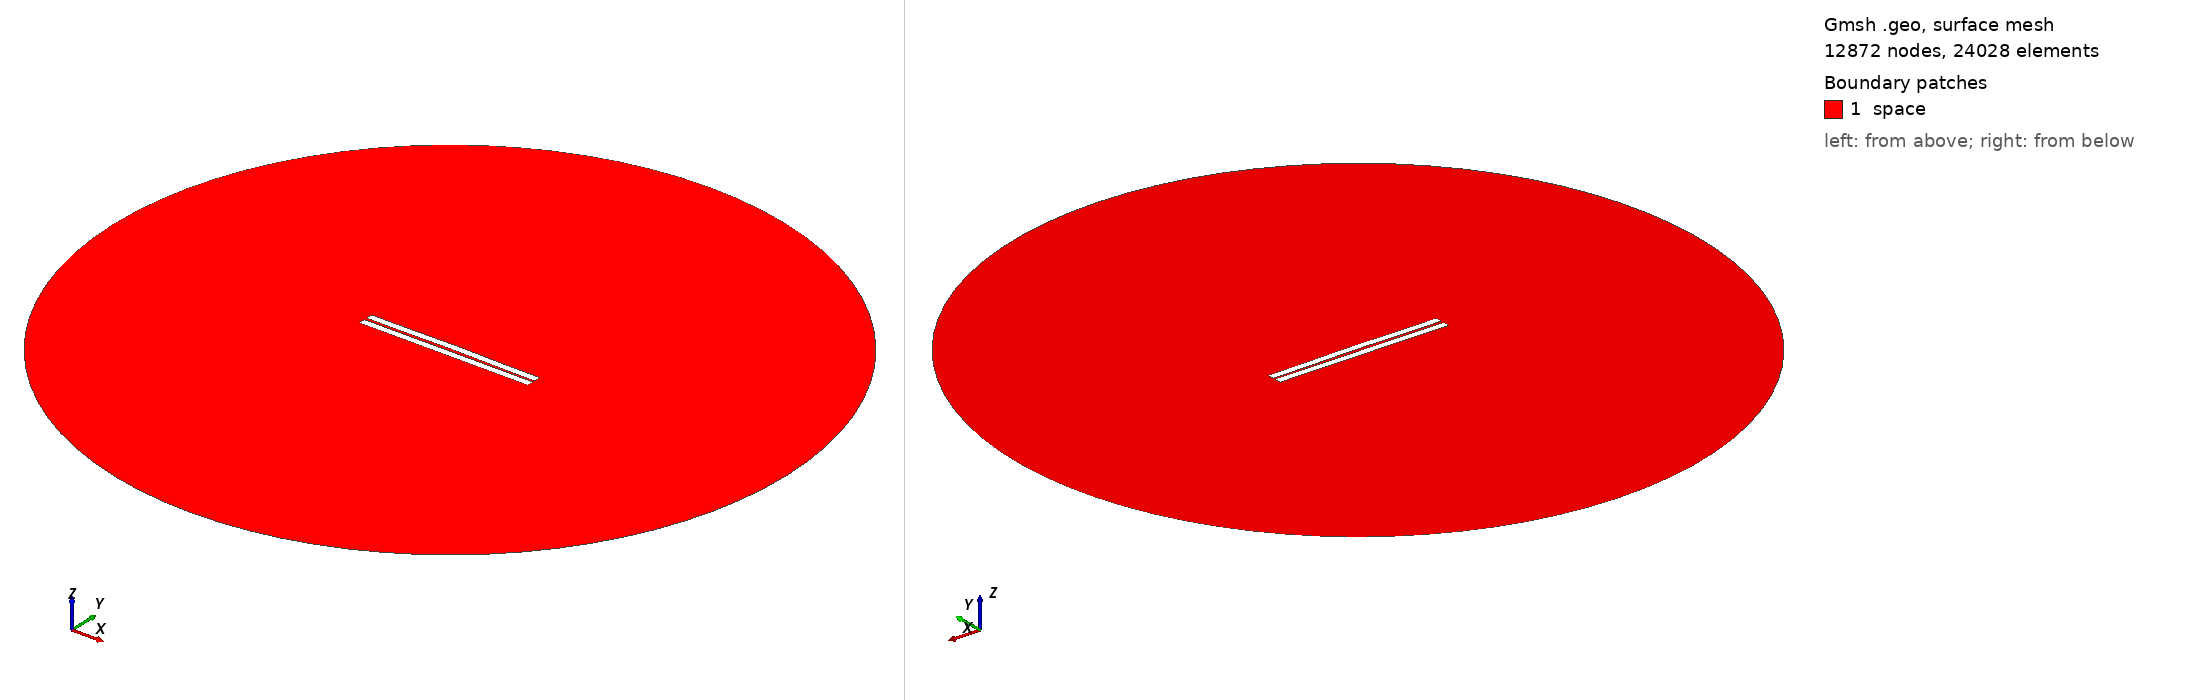

Gmsh geometry script, surface-meshed: 12872 nodes, 24028 surface elements. Boundary patches (legend numbers): 1 space. Left view from above one corner, right view from below the opposite corner. Legend entries are the model's physical surfaces. The drawing asked Gmsh for element sizes between 1% and 20% of the model's largest extent; the script's own settings can give other sizes.

=== 112.geo (drawn) ===
//---------------------------------------
// Geometry kernel
//---------------------------------------

SetFactory("OpenCASCADE");



//---------------------------------------
// Parameters of the geometry
//---------------------------------------

// Overetch of the upper plate
overetch = 0.0;

// Distance between the plates
distance = 1.5;

// Discretization over the x axis (for the deformation)
nx = 50; 

// Length of the plate
L = 100 - overetch; 

// Number of modes
n = 4; 

// 1st mode coefficient
coeff(1) = -0.15;
beta(1) = 0.596864 * 3.1415926535 / L;

// 2nd mode coefficient
coeff(2) = 0.15;
beta(2) = 1.49418 * 3.1415926535 / L;

// 3rd mode coefficient
coeff(3) = 0.0;
beta(3) = 2.50025 * 3.1415926535 / L;

// 4th mode coefficient
coeff(4) = -0.075;
beta(4) = 3.49999 * 3.1415926535 / L;



//---------------------------------------
// Upper plate (deformed rectangle)
//---------------------------------------

// Coordiantes of the upper plate
xmin = -50;
xmax = 50 - overetch;

// Height of the upper plate
yheight = 4 - 2 * overetch;

// Indexes of the points
UpperID[] = {};
LowerID[] = {};
LeftID[] = {};
RightID[] = {};

// Point index
p = 1;

// Horizontal edges
For i In {1:nx}
    x = xmin + (i-1)*(xmax - xmin)/(nx-1);

    y_bottom = distance / 2 + overetch;
    For j In {1:n}
        C = (Cosh(beta(j)*L) + Cos(beta(j)*L)) / (Sinh(beta(j)*L) + Sin(beta(j)*L));
        y_bottom  = y_bottom + coeff(j) * (Cosh(beta(j)*(x+50)) - Cos(beta(j)*(x+50)) - C * (Sinh(beta(j)*(x+50)) - Sin(beta(j)*(x+50))));
    EndFor

    y_top = y_bottom + yheight;

    Point(p) = {x, y_top, 0, 1.0};
    UpperID[i] = p;
    p = p + 1;

    Point(p) = {x, y_bottom, 0, 1.0};
    LowerID[i] = p;
    p = p + 1;
EndFor

// Create point lists
UpperPts[] = {}; LowerPts[] = {};
For i In {1:nx}
  UpperPts[] += {UpperID[i]};
  LowerPts[] += {LowerID[i]};
EndFor

// Build splines
Spline(1) = {UpperPts[]};
Spline(2) = {LowerPts[]};
Line(3) = {LowerPts[nx-1], UpperPts[nx-1]};
Line(4) = {LowerPts[0], UpperPts[0]};

// Build the plane surface
Curve Loop(1) = {2, 3, -1, -4};
Plane Surface(1) = {1};



//---------------------------------------
// Lower plate (rectangle)
//---------------------------------------

// Vertices
Point(1001) = {-50, -1, 0, 1.0};
Point(1002) = { 50, -1, 0, 1.0};
Point(1003) = { 50,  -5, 0, 1.0};
Point(1004) = {-50,  -5, 0, 1.0};

// Edges
Line(5) = {1001, 1002};
Line(6) = {1002, 1003};
Line(7) = {1003, 1004};
Line(8) = {1004, 1001};

// Plane surface
Line Loop(2) = {5, 6, 7, 8};
Plane Surface(2) = {2}; 



//---------------------------------------
// Outer (fictious) boundary
//---------------------------------------

// Points
Point(1005) = {0, 0, 0};       // Center
Point(1006) = {200, 0, 0};     // Start point
Point(1007) = {0, 200, 0};     // 90 degrees
Point(1008) = {-200, 0, 0};    // 180 degrees
Point(1009) = {0, -200, 0};    // 270 degrees

// Circle arcs (each needs start, center, end)
Circle(9) = {1006, 1005, 1007};
Circle(10) = {1007, 1005, 1008};
Circle(11) = {1008, 1005, 1009};
Circle(12) = {1009, 1005, 1006};

// Plane surface for the entire domain
Curve Loop(3) = {9, 10, 11, 12};
Surface(3) = {3};

// Subtract the plates from the whole domain to obtain the actual domain where we want to solve the equations
BooleanDifference{ Surface{3}; Delete; }{ Surface{1}; Surface{2}; Delete; }




//---------------------------------------
// Transfinite Lines/Curves
//---------------------------------------

// Set the number of points on the boundaries
r = 7;

// Plates
Transfinite Curve {1, 2} = 50*r Using Progression 1;
Transfinite Curve {3, 4} = 2*r Using Progression 1;
Transfinite Line {5, 7} = 50*r Using Progression 1;
Transfinite Line {6, 8} = 2*r Using Progression 1;

// Outer boundary
Transfinite Line {9, 10, 11, 12} = 20 Using Progression 1;



//---------------------------------------
// Physical groups
//---------------------------------------                

// Physical curves (boundaries)
Physical Line("force_segment", 10) = {2};
Physical Line("upper_plate", 11) = {1, 3, 4};
Physical Line("lower_plate", 12) = {5, 6, 7, 8};
Physical Line("boundary", 20) = {9, 10, 11, 12};

// Physical Surfaces
Physical Surface("space", 30) = {3};



//---------------------------------------
// 6. Generate the Mesh
//---------------------------------------

// 2D mesh generation
Mesh 2;
